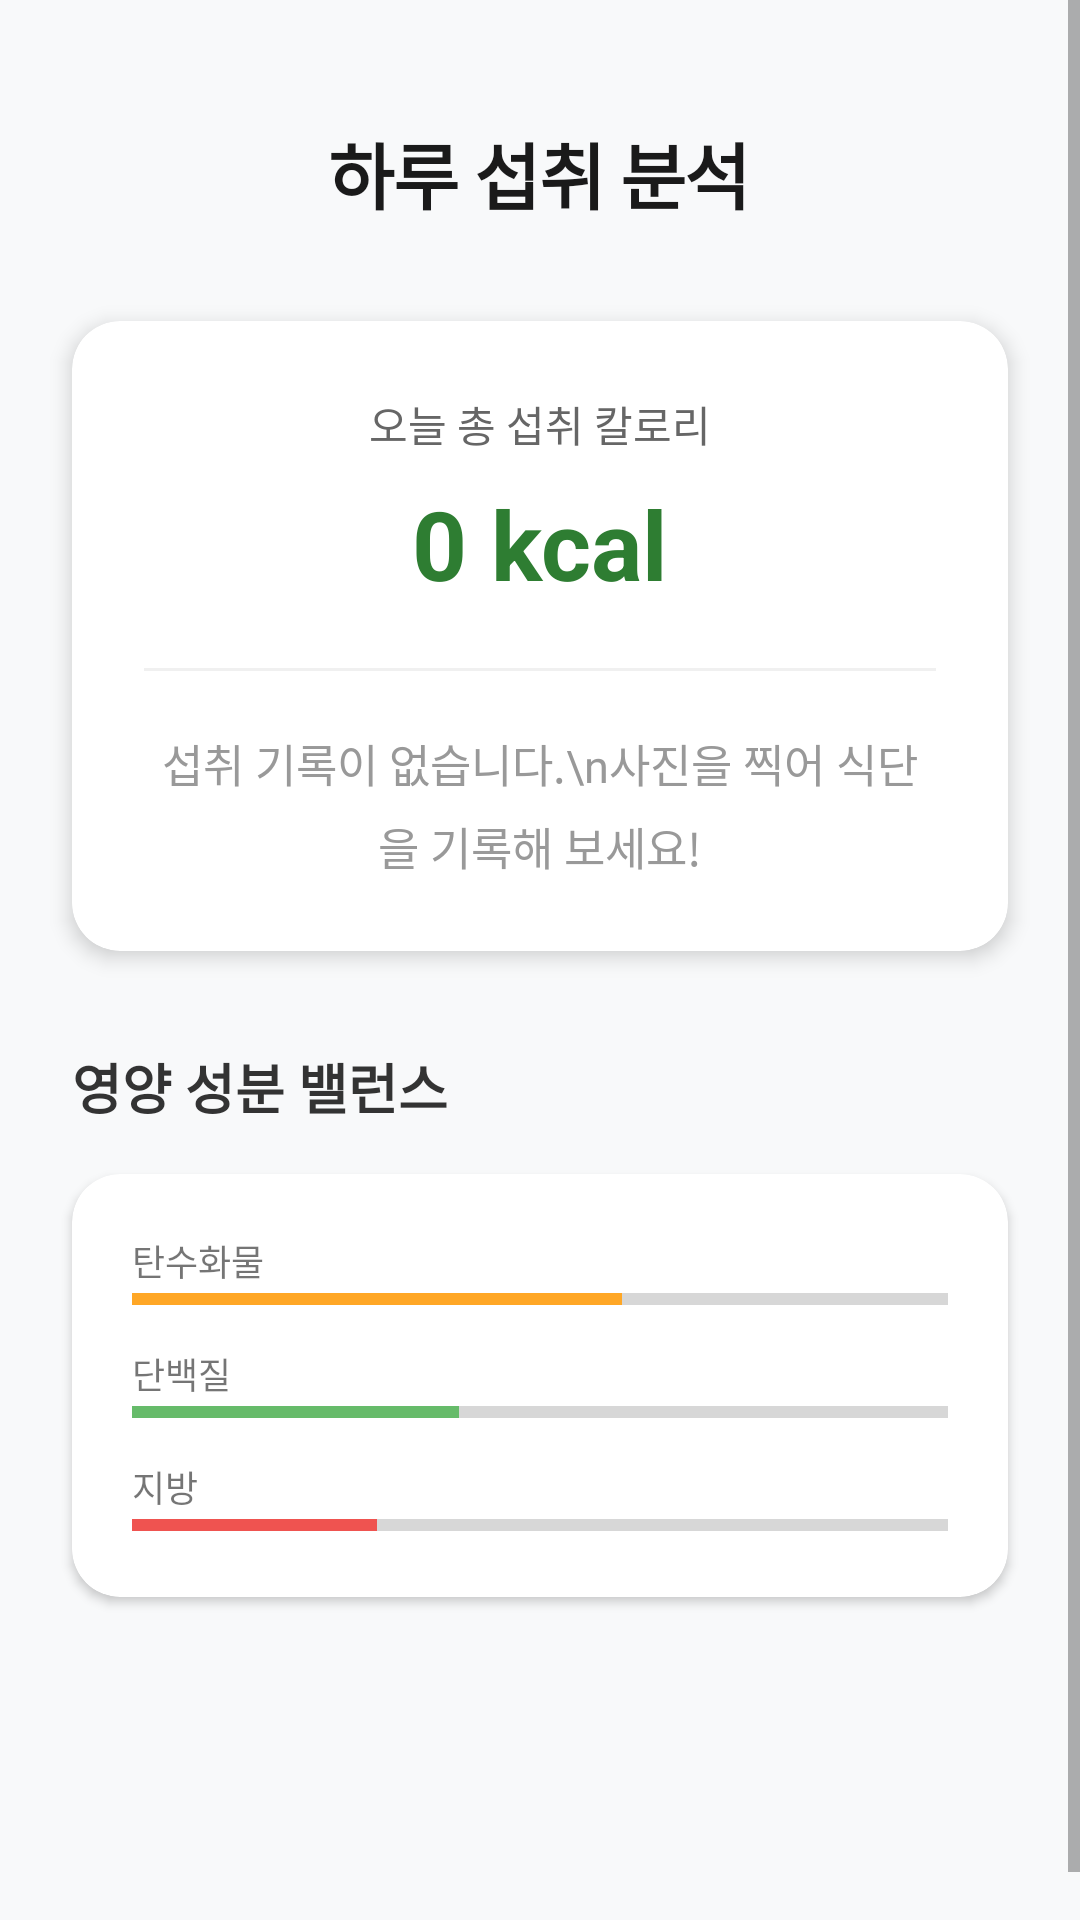

Reconstruct the res/layout file that produces this screen, plus the resources it refers to.
<!-- AndroidManifest.xml: application theme Theme.NutritionPredictorApp -->
<!-- res/layout/fragment_log.xml -->
<?xml version="1.0" encoding="utf-8"?>
<ScrollView xmlns:android="http://schemas.android.com/apk/res/android"
    xmlns:app="http://schemas.android.com/apk/res-auto"
    xmlns:tools="http://schemas.android.com/tools"
    android:layout_width="match_parent"
    android:layout_height="match_parent"
    android:fillViewport="true"
    android:background="#F8F9FA"
    android:clipToPadding="false"
    android:clipChildren="false"
    tools:context=".ui.log.LogFragment">

    <LinearLayout
        android:layout_width="match_parent"
        android:layout_height="wrap_content"
        android:gravity="center_horizontal"
        android:orientation="vertical"
        android:padding="24dp"
        android:clipToPadding="false"
        android:clipChildren="false">

        
        <TextView
            android:id="@+id/tv_log"
            android:layout_width="wrap_content"
            android:layout_height="wrap_content"
            android:layout_marginTop="16dp"
            android:layout_marginBottom="32dp"
            android:text="하루 섭취 분석"
            android:textColor="#1A1A1A"
            android:textSize="24sp"
            android:textStyle="bold"
            android:letterSpacing="-0.02" />

        
        <androidx.cardview.widget.CardView
            android:layout_width="match_parent"
            android:layout_height="wrap_content"
            app:cardCornerRadius="16dp"
            app:cardElevation="4dp">

            <LinearLayout
                android:layout_width="match_parent"
                android:layout_height="wrap_content"
                android:orientation="vertical"
                android:padding="24dp"
                android:gravity="center">

                <TextView
                    android:id="@+id/tv_today_intake"
                    android:layout_width="wrap_content"
                    android:layout_height="wrap_content"
                    android:text="오늘 총 섭취 칼로리"
                    android:textColor="#666666"
                    android:textSize="14sp" />

                
                <TextView
                    android:id="@+id/tv_today_calories"
                    android:layout_width="wrap_content"
                    android:layout_height="wrap_content"
                    android:layout_marginTop="8dp"
                    android:text="0 kcal"
                    android:textColor="#2E7D32"
                    android:textSize="32sp"
                    android:textStyle="bold" />

                <View
                    android:layout_width="match_parent"
                    android:layout_height="1dp"
                    android:background="#F0F0F0"
                    android:layout_marginVertical="20dp" />

                <TextView
                    android:id="@+id/tv_load_info"
                    android:layout_width="match_parent"
                    android:layout_height="wrap_content"
                    android:gravity="center"
                    android:lineSpacingExtra="6dp"
                    android:text="섭취 기록이 없습니다.\n사진을 찍어 식단을 기록해 보세요!"
                    android:textColor="#999999"
                    android:textSize="15sp" />

                <TextView
                    android:id="@+id/tv_today_food"
                    android:layout_width="wrap_content"
                    android:layout_height="wrap_content"
                    android:layout_marginTop="16dp"
                    android:text="오늘 먹은 음식 확인하기"
                    android:textColor="#4CAF50"
                    android:textStyle="bold"
                    android:textSize="15sp"
                    android:visibility="gone"
                    tools:visibility="visible" />

            </LinearLayout>
        </androidx.cardview.widget.CardView>

        
        <LinearLayout
            android:layout_width="match_parent"
            android:layout_height="wrap_content"
            android:layout_marginTop="32dp"
            android:orientation="vertical">

            <TextView
                android:layout_width="wrap_content"
                android:layout_height="wrap_content"
                android:text="영양 성분 밸런스"
                android:textColor="#333333"
                android:textSize="18sp"
                android:textStyle="bold"
                android:layout_marginBottom="16dp"
                android:layout_gravity="start"/>

            
            <androidx.cardview.widget.CardView
                android:layout_width="match_parent"
                android:layout_height="wrap_content"
                app:cardCornerRadius="16dp"
                app:cardElevation="2dp">

                <LinearLayout
                    android:layout_width="match_parent"
                    android:layout_height="wrap_content"
                    android:orientation="vertical"
                    android:padding="20dp">

                    
                    <TextView android:layout_width="wrap_content" android:layout_height="wrap_content" android:text="탄수화물" android:textSize="12sp" />
                    <ProgressBar style="?android:attr/progressBarStyleHorizontal" android:layout_width="match_parent" android:layout_height="8dp" android:progress="60" android:progressTint="#FFA726" android:layout_marginBottom="12dp"/>

                    
                    <TextView android:layout_width="wrap_content" android:layout_height="wrap_content" android:text="단백질" android:textSize="12sp" />
                    <ProgressBar style="?android:attr/progressBarStyleHorizontal" android:layout_width="match_parent" android:layout_height="8dp" android:progress="40" android:progressTint="#66BB6A" android:layout_marginBottom="12dp"/>

                    
                    <TextView android:layout_width="wrap_content" android:layout_height="wrap_content" android:text="지방" android:textSize="12sp"/>
                    <ProgressBar style="?android:attr/progressBarStyleHorizontal" android:layout_width="match_parent" android:layout_height="8dp" android:progress="30" android:progressTint="#EF5350"/>

                </LinearLayout>
            </androidx.cardview.widget.CardView>
        </LinearLayout>

        
        <View
            android:layout_width="match_parent"
            android:layout_height="100dp" />

    </LinearLayout>
</ScrollView>
<!-- resources referenced by this layout -->
<resources>
  <style name="Theme.NutritionPredictorApp" parent="Theme.MaterialComponents.DayNight.DarkActionBar">
          
          <item name="colorPrimary">@color/purple_500</item>
          <item name="colorPrimaryVariant">@color/purple_700</item>
          <item name="colorOnPrimary">@color/white</item>
          
          <item name="colorSecondary">@color/teal_200</item>
          <item name="colorSecondaryVariant">@color/teal_700</item>
          <item name="colorOnSecondary">@color/black</item>
          
          <item name="android:statusBarColor">?attr/colorPrimaryVariant</item>
          
      </style>
  <!-- not gathered from this repository: default colours our renderer supplied (Android Studio template values) -->
  <color name="purple_500">#FF6200EE</color>
  <color name="purple_700">#FF3700B3</color>
  <color name="teal_200">#FF03DAC5</color>
  <color name="teal_700">#FF018786</color>
  <color name="black">#FF000000</color>
  <color name="white">#FFFFFFFF</color>
</resources>
